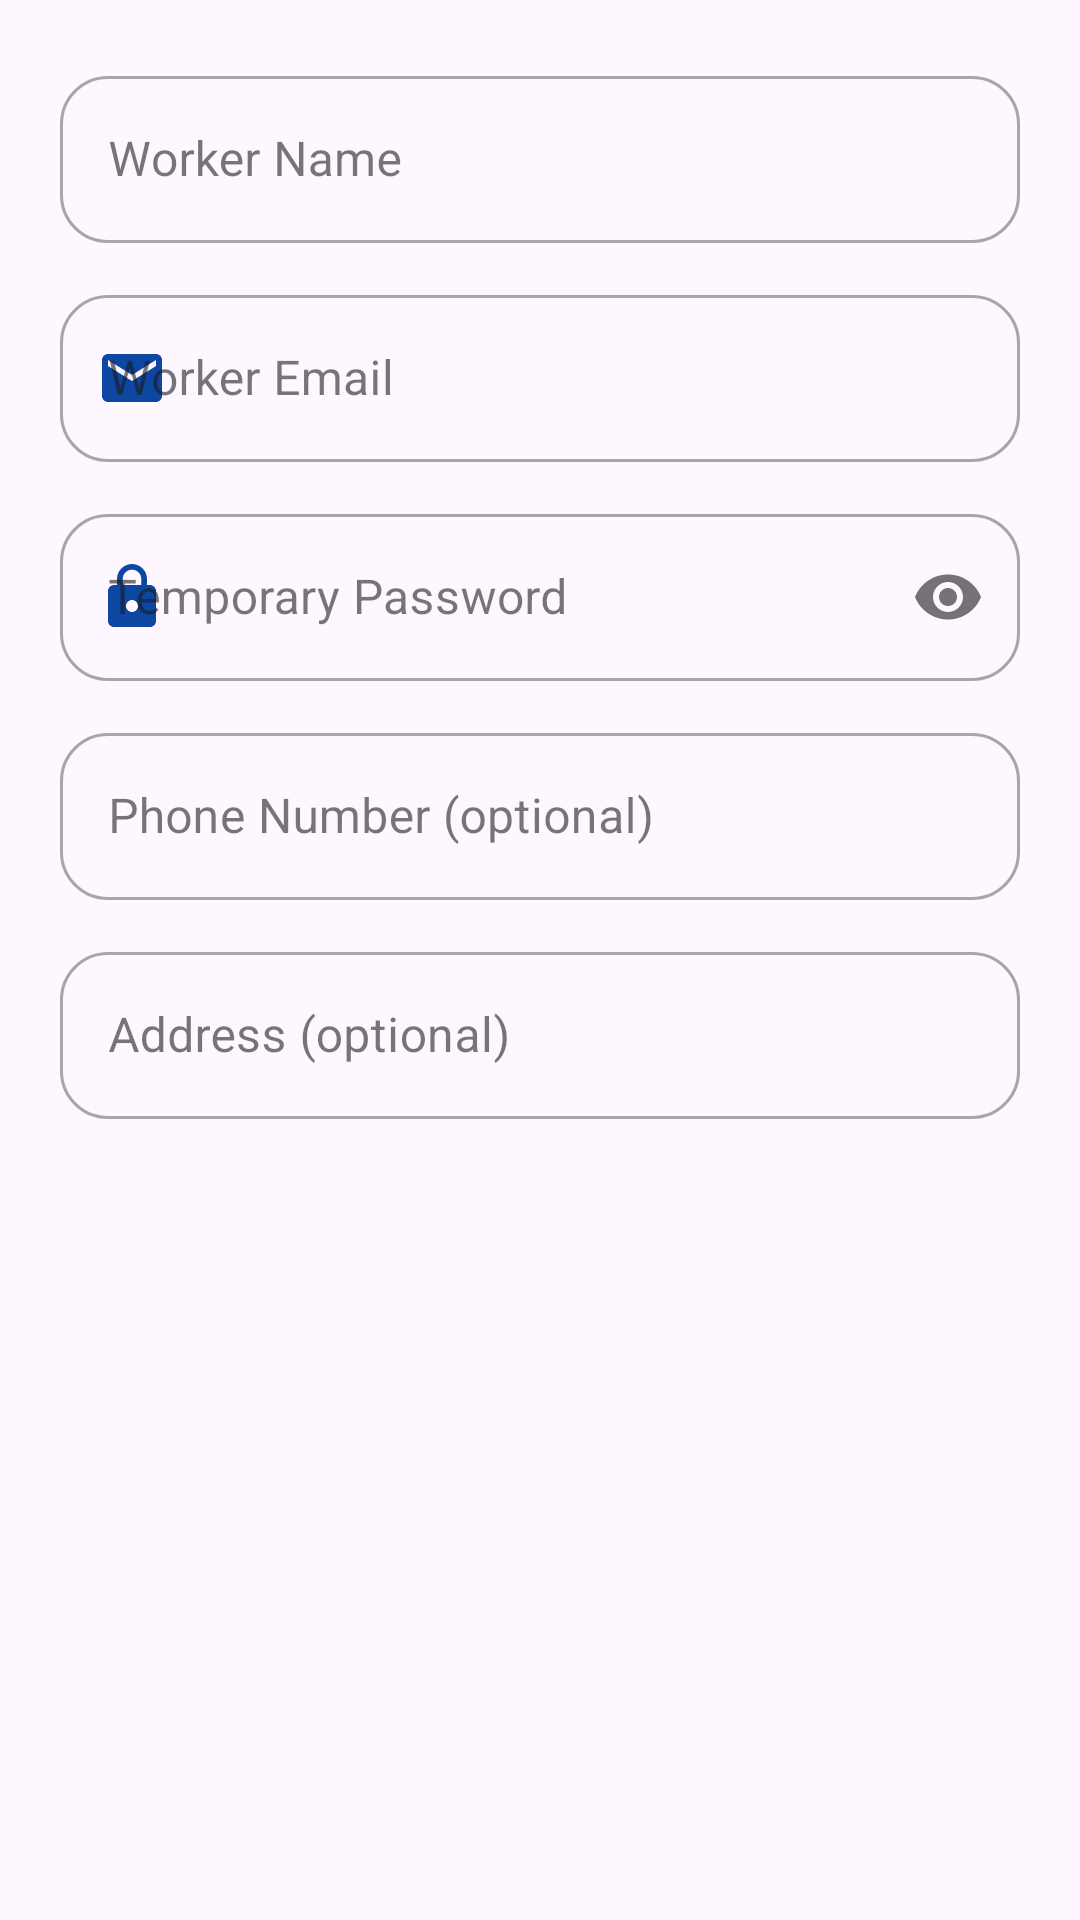

Write the Android layout XML for this screen, with the resource values it uses.
<!-- AndroidManifest.xml: application theme Theme.SewageManagement -->
<!-- res/layout/dialog_create_worker.xml -->
<?xml version="1.0" encoding="utf-8"?>
<LinearLayout xmlns:android="http://schemas.android.com/apk/res/android"
    xmlns:app="http://schemas.android.com/apk/res-auto"
    android:layout_width="match_parent"
    android:layout_height="wrap_content"
    android:orientation="vertical"
    android:padding="20dp">

    <com.google.android.material.textfield.TextInputLayout
        android:id="@+id/tilWorkerName"
        style="@style/Widget.MaterialComponents.TextInputLayout.OutlinedBox"
        android:layout_width="match_parent"
        android:layout_height="wrap_content"
        android:hint="Worker Name"
        app:boxCornerRadiusBottomEnd="16dp"
        app:boxCornerRadiusBottomStart="16dp"
        app:boxCornerRadiusTopEnd="16dp"
        app:boxCornerRadiusTopStart="16dp"
        app:startIconDrawable="@drawable/ic_person_black_24dp"
        app:startIconTint="?attr/colorPrimary">

        <com.google.android.material.textfield.TextInputEditText
            android:id="@+id/etWorkerName"
            android:layout_width="match_parent"
            android:layout_height="wrap_content"
            android:inputType="textPersonName" />
    </com.google.android.material.textfield.TextInputLayout>

    <com.google.android.material.textfield.TextInputLayout
        android:id="@+id/tilWorkerEmail"
        style="@style/Widget.MaterialComponents.TextInputLayout.OutlinedBox"
        android:layout_width="match_parent"
        android:layout_height="wrap_content"
        android:layout_marginTop="12dp"
        android:hint="Worker Email"
        app:boxCornerRadiusBottomEnd="16dp"
        app:boxCornerRadiusBottomStart="16dp"
        app:boxCornerRadiusTopEnd="16dp"
        app:boxCornerRadiusTopStart="16dp"
        app:startIconDrawable="@drawable/ic_email_black_24dp"
        app:startIconTint="?attr/colorPrimary">

        <com.google.android.material.textfield.TextInputEditText
            android:id="@+id/etWorkerEmail"
            android:layout_width="match_parent"
            android:layout_height="wrap_content"
            android:inputType="textEmailAddress" />
    </com.google.android.material.textfield.TextInputLayout>

    <com.google.android.material.textfield.TextInputLayout
        android:id="@+id/tilWorkerPassword"
        style="@style/Widget.MaterialComponents.TextInputLayout.OutlinedBox"
        android:layout_width="match_parent"
        android:layout_height="wrap_content"
        android:layout_marginTop="12dp"
        android:hint="Temporary Password"
        app:passwordToggleEnabled="true"
        app:boxCornerRadiusBottomEnd="16dp"
        app:boxCornerRadiusBottomStart="16dp"
        app:boxCornerRadiusTopEnd="16dp"
        app:boxCornerRadiusTopStart="16dp"
        app:startIconDrawable="@drawable/ic_lock_black_24dp"
        app:startIconTint="?attr/colorPrimary">

        <com.google.android.material.textfield.TextInputEditText
            android:id="@+id/etWorkerPassword"
            android:layout_width="match_parent"
            android:layout_height="wrap_content"
            android:inputType="textPassword" />
    </com.google.android.material.textfield.TextInputLayout>

    <com.google.android.material.textfield.TextInputLayout
        android:id="@+id/tilWorkerPhone"
        style="@style/Widget.MaterialComponents.TextInputLayout.OutlinedBox"
        android:layout_width="match_parent"
        android:layout_height="wrap_content"
        android:layout_marginTop="12dp"
        android:hint="Phone Number (optional)"
        app:boxCornerRadiusBottomEnd="16dp"
        app:boxCornerRadiusBottomStart="16dp"
        app:boxCornerRadiusTopEnd="16dp"
        app:boxCornerRadiusTopStart="16dp"
        >

        <com.google.android.material.textfield.TextInputEditText
            android:id="@+id/etWorkerPhone"
            android:layout_width="match_parent"
            android:layout_height="wrap_content"
            android:inputType="phone" />
    </com.google.android.material.textfield.TextInputLayout>

    <com.google.android.material.textfield.TextInputLayout
        android:id="@+id/tilWorkerAddress"
        style="@style/Widget.MaterialComponents.TextInputLayout.OutlinedBox"
        android:layout_width="match_parent"
        android:layout_height="wrap_content"
        android:layout_marginTop="12dp"
        android:hint="Address (optional)"
        app:boxCornerRadiusBottomEnd="16dp"
        app:boxCornerRadiusBottomStart="16dp"
        app:boxCornerRadiusTopEnd="16dp"
        app:boxCornerRadiusTopStart="16dp"
        >

        <com.google.android.material.textfield.TextInputEditText
            android:id="@+id/etWorkerAddress"
            android:layout_width="match_parent"
            android:layout_height="wrap_content"
            android:inputType="textPostalAddress" />
    </com.google.android.material.textfield.TextInputLayout>

</LinearLayout>
<!-- resources referenced by this layout -->
<resources>
  <!-- drawable ic_email_black_24dp (drawable) -->
  <vector xmlns:android="http://schemas.android.com/apk/res/android"
      android:width="24dp"
      android:height="24dp"
      android:viewportWidth="24.0"
      android:viewportHeight="24.0">
      <path
          android:fillColor="#FF000000"
          android:pathData="M20,4H4C2.9,4 2,4.9 2,6v12c0,1.1 0.9,2 2,2h16c1.1,0 2,-0.9 2,-2V6C22,4.9 21.1,4 20,4zM20,8l-8,5L4,8V6l8,5l8-5V8z"/>
  </vector>
  <!-- drawable ic_lock_black_24dp (drawable) -->
  <vector xmlns:android="http://schemas.android.com/apk/res/android"
      android:width="24dp"
      android:height="24dp"
      android:viewportWidth="24.0"
      android:viewportHeight="24.0">
      <path
          android:fillColor="#FF000000"
          android:pathData="M18,8h-1V6c0,-2.76 -2.24,-5 -5,-5S7,3.24 7,6v2H6c-1.1,0 -2,0.9 -2,2v10c0,1.1 0.9,2 2,2h12c1.1,0 2,-0.9 2,-2V10C20,8.9 19.1,8 18,8zM12,17c-1.1,0 -2,-0.9 -2,-2c0,-1.1 0.9,-2 2,-2s2,0.9 2,2C14,16.1 13.1,17 12,17zM15.1,8H8.9V6c0,-1.71 1.39,-3.1 3.1,-3.1c1.71,0 3.1,1.39 3.1,3.1V8z"/>
  </vector>
  <style name="Theme.SewageManagement" parent="Base.Theme.SewageManagement" />
  <style name="Base.Theme.SewageManagement" parent="Theme.Material3.DayNight.NoActionBar">
          
          <item name="colorPrimary">@color/primary</item>
          <item name="colorPrimaryVariant">@color/primary_dark</item>
          <item name="colorOnPrimary">@color/on_primary</item>
          <item name="colorSecondary">@color/secondary</item>
          <item name="colorSecondaryVariant">@color/secondary_variant</item>
          <item name="colorOnSecondary">@color/on_secondary</item>
          <item name="android:statusBarColor">@color/primary_dark</item>
      </style>
  <color name="primary">#0D47A1</color>
  <color name="primary_dark">#002171</color>
  <color name="on_primary">#FFFFFF</color>
  <color name="secondary">#00B0FF</color>
  <color name="secondary_variant">#0081CB</color>
  <color name="on_secondary">#FFFFFF</color>
</resources>
